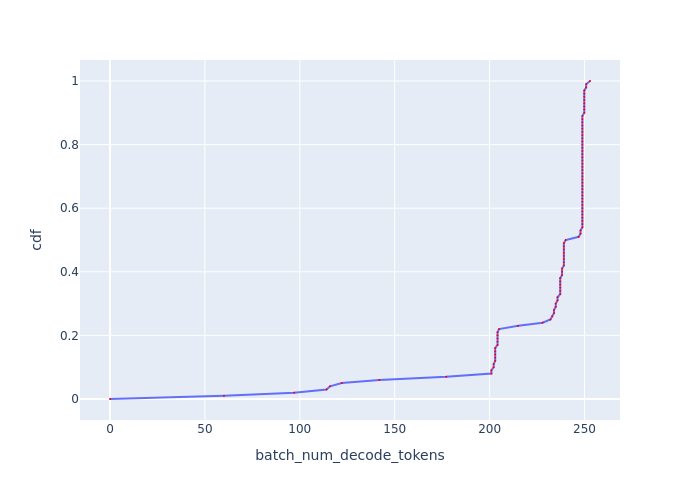

Values plotted in this chart, from the file beside it:
, cdf, batch_num_decode_tokens
0, 0.0, 0.0
1, 0.01, 60.04
2, 0.02, 97.03
3, 0.03, 114.1
4, 0.04, 115.9
5, 0.05, 122.1
6, 0.06, 141.9
7, 0.07, 177.2
8, 0.08, 200.9
9, 0.09, 200.9
10, 0.1, 202.1
11, 0.11, 202.1
12, 0.12, 203
13, 0.13, 203
14, 0.14, 203
15, 0.15, 203
16, 0.16, 203
17, 0.17, 204.2
18, 0.18, 204.2
19, 0.19, 204.2
20, 0.2, 204.2
21, 0.21, 204.2
22, 0.22, 205
23, 0.23, 215.1
24, 0.24, 227.9
25, 0.25, 232.1
26, 0.26, 233
27, 0.27, 233.9
28, 0.28, 233.9
29, 0.29, 234.9
30, 0.3, 234.9
31, 0.31, 235.8
32, 0.32, 235.8
33, 0.33, 237.2
34, 0.34, 237.2
35, 0.35, 237.2
36, 0.36, 237.2
37, 0.37, 237.2
38, 0.38, 237.2
39, 0.39, 238.2
40, 0.4, 238.2
41, 0.41, 238.2
42, 0.42, 239.1
43, 0.43, 239.1
44, 0.44, 239.1
45, 0.45, 239.1
46, 0.46, 239.1
47, 0.47, 239.1
48, 0.48, 239.1
49, 0.49, 239.1
50, 0.5, 240.1
51, 0.51, 246.9
52, 0.52, 247.9
53, 0.53, 247.9
54, 0.54, 248.9
55, 0.55, 248.9
56, 0.56, 248.9
57, 0.57, 248.9
58, 0.58, 248.9
59, 0.59, 248.9
... 41 more rows
